Run: headless pygame with SDL's dummy video driver; simulated clock (each Clock.tick advances the game by its frame time, no real sleeping); random seed 0; keys injected as events and as key.get_pressed() state; mouse plan: one left click at the window centre at the start of phase 2, then a move to the lower-right quarter at the start of phase 3.
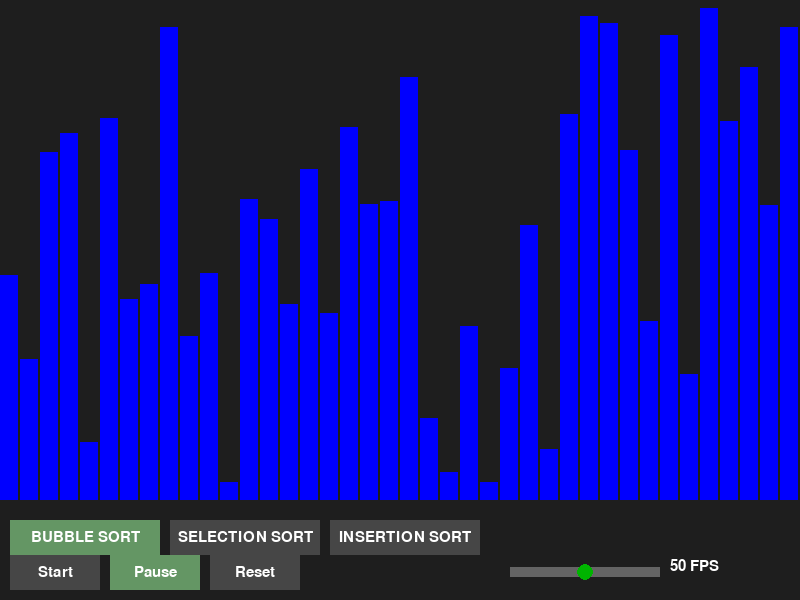
Frame 1 of 4 · flips 1–60 · no input
Frame 2 of 4 · flips 61–180 · clicked the window centre · tapped SPACE, RETURN · held RIGHT (→), D · screen unchanged from frame 1, image omitted
Frame 3 of 4 · flips 181–300 · moved the mouse to the lower-right quarter · held DOWN (↓), S · screen unchanged from frame 2, image omitted
Frame 4 of 4 · flips 301–420 · held LEFT (←), A, UP (↑), W · screen unchanged from frame 3, image omitted

The pygame program that drew these frames:

import pygame
import sys

pygame.init()

# === Constants ===
WIDTH, HEIGHT = 800, 600
MIN_FPS, MAX_FPS = 1, 100
n = 40
BAR_WIDTH = WIDTH//n
running = False
fps = MAX_FPS//2
clock = pygame.time.Clock()


nums = [225, 141, 348, 367, 58, 382, 201, 216, 473, 164, 227, 18, 301, 281, 196, 331, 187, 373, 296, 299, 423, 82, 28, 174, 18, 132, 275, 51, 386, 484, 477, 350, 179, 465, 126, 492, 379, 433, 295, 473]
NUMS = nums[:]
i, j = 0, 0
min_idx = 0
key = None



# --sort functions---

def bubble_sort():
    global i, j, running

    if i < n-1:
        if j < n-i-1:
            if nums[j] > nums[j+1]:
                nums[j], nums[j+1] = nums[j+1], nums[j]
            j += 1
        else:
            j = 0
            i += 1
    else:
        running = False


def selection_sort():
    global i, j, min_idx, running

    if i < n-1:
        if j == 0:
            min_idx = i
            j = i+1

        if j < n:
            if nums[j] < nums[min_idx]:
                min_idx = j
            j += 1
        else:
            nums[i], nums[min_idx] = nums[min_idx], nums[i]
            i += 1
            j = 0
    else:
        running = False

def insertion_sort():
    global i, j, key, running

    if i == 0:
        i = 1
        j = i  

    if i < n:
        if j == i:
            key = nums[i]
            j = i-1

        if j >= 0 and nums[j] > key:
            nums[j+1] = nums[j]
            j -= 1
        else:
            nums[j+1] = key
            i += 1
            j = i   
    else:
        running = False




current_sort = bubble_sort



BG_COLOR = (30, 30, 30)
GRID_COLOR = (60, 60, 60)
CELL_COLOR = (0, 200, 0)
BUTTON_BG = (70, 70, 70)
BUTTON_ACTIVE = (100, 150, 100)
BUTTON_TEXT = (255, 255, 255)
SLIDER_BG = (100, 100, 100)
SLIDER_FG = (0, 180, 0)

# Buttons
BUTTON_W, BUTTON_H = 90, 35
BUTTON_PADDING = 10
BUTTON_Y = HEIGHT - BUTTON_H - 10
SORT_W, SORT_H = 150, 35
SORT_Y = HEIGHT - SORT_H - 45

btn_start_rect = pygame.Rect(10, BUTTON_Y, BUTTON_W, BUTTON_H)
btn_pause_rect = pygame.Rect(10+BUTTON_W+BUTTON_PADDING, BUTTON_Y, BUTTON_W, BUTTON_H)
btn_reset_rect = pygame.Rect(10+2*(BUTTON_W+BUTTON_PADDING), BUTTON_Y, BUTTON_W, BUTTON_H)
btn_bubble_sort_rect = pygame.Rect(10, SORT_Y, SORT_W, SORT_H)
btn_selection_sort_rect = pygame.Rect(10+SORT_W+BUTTON_PADDING, SORT_Y, SORT_W, SORT_H)
btn_insertion_sort_rect = pygame.Rect(10+2*(SORT_W+BUTTON_PADDING), SORT_Y, SORT_W, SORT_H)


SLIDER_X = 10 + 5*(BUTTON_W + BUTTON_PADDING)
SLIDER_Y = BUTTON_Y + BUTTON_H//2 - 5
SLIDER_W = 150
SLIDER_H = 10
slider_rect = pygame.Rect(SLIDER_X, SLIDER_Y, SLIDER_W, SLIDER_H)
handle_x = SLIDER_X + SLIDER_W // 2
dragging_slider = False



screen = pygame.display.set_mode((WIDTH, HEIGHT))
pygame.display.set_caption("Algorithm Visualizer")
font = pygame.font.SysFont(None, 22)


def draw_grid():
    for k in range(n):
        pygame.draw.rect(screen, (0,0,255), (k*BAR_WIDTH, HEIGHT-nums[k]-100, BAR_WIDTH-2, nums[k]))

def reset_grid():
    global i, j, nums, running, min_idx, key
    i=0
    j=0
    min_idx = 0
    key = None
    nums = NUMS[:]
    running = False

def draw_buttons():
    pygame.draw.rect(screen, BUTTON_ACTIVE if running else BUTTON_BG, btn_start_rect)
    text_start = font.render("Start", True, BUTTON_TEXT)
    screen.blit(text_start, text_start.get_rect(center=btn_start_rect.center))

    pygame.draw.rect(screen, BUTTON_BG if running else BUTTON_ACTIVE, btn_pause_rect)
    text_pause = font.render("Pause", True, BUTTON_TEXT)
    screen.blit(text_pause, text_pause.get_rect(center=btn_pause_rect.center))

    pygame.draw.rect(screen, BUTTON_BG, btn_reset_rect)
    text_reset = font.render("Reset", True, BUTTON_TEXT)
    screen.blit(text_reset, text_reset.get_rect(center=btn_reset_rect.center))

    pygame.draw.rect(screen, BUTTON_ACTIVE if current_sort == bubble_sort else BUTTON_BG, btn_bubble_sort_rect)
    text_bubble = font.render("BUBBLE SORT", True, BUTTON_TEXT)
    screen.blit(text_bubble, text_bubble.get_rect(center=btn_bubble_sort_rect.center))

    pygame.draw.rect(screen, BUTTON_ACTIVE if current_sort == selection_sort else BUTTON_BG, btn_selection_sort_rect)
    text_selection = font.render("SELECTION SORT", True, BUTTON_TEXT)
    screen.blit(text_selection, text_selection.get_rect(center=btn_selection_sort_rect.center))

    pygame.draw.rect(screen, BUTTON_ACTIVE if current_sort == insertion_sort else BUTTON_BG, btn_insertion_sort_rect)
    text_insertion = font.render("INSERTION SORT", True, BUTTON_TEXT)
    screen.blit(text_insertion, text_insertion.get_rect(center=btn_insertion_sort_rect.center))

    pygame.draw.rect(screen, SLIDER_BG, slider_rect)
    pygame.draw.circle(screen, SLIDER_FG, (handle_x, SLIDER_Y + SLIDER_H//2), 8)

    fps_text = font.render(f"{fps} FPS", True, BUTTON_TEXT)
    screen.blit(fps_text, (SLIDER_X + SLIDER_W + 10, SLIDER_Y - 8))


while True:
    screen.fill(BG_COLOR)

    for event in pygame.event.get():
        if event.type == pygame.QUIT:
            pygame.quit()
            sys.exit()

        elif event.type == pygame.MOUSEBUTTONDOWN:
            if event.button == 1:
                mx, my = event.pos
                if btn_start_rect.collidepoint(mx,my): running = True
                elif btn_pause_rect.collidepoint(mx,my): running = False
                elif btn_reset_rect.collidepoint(mx,my): reset_grid()
                elif btn_bubble_sort_rect.collidepoint(mx,my):
                    current_sort = bubble_sort
                    running = False
                    reset_grid()
                elif btn_selection_sort_rect.collidepoint(mx,my):
                    current_sort = selection_sort
                    running = False
                    reset_grid()
                elif btn_insertion_sort_rect.collidepoint(mx,my):
                    current_sort = insertion_sort
                    running = False
                    reset_grid()
                elif slider_rect.collidepoint(mx,my):
                    dragging_slider = True
        
        elif event.type == pygame.MOUSEBUTTONUP:
            if event.button == 1:
                dragging_slider = False

        elif event.type == pygame.MOUSEMOTION:
            if dragging_slider:
                handle_x = max(SLIDER_X, min(SLIDER_X + SLIDER_W, event.pos[0]))
                ratio = (handle_x - SLIDER_X) / SLIDER_W
                fps = int(MIN_FPS + ratio * (MAX_FPS - MIN_FPS))

    # Draw
    draw_grid()
    draw_buttons()

    # Update game state
    if running:
        current_sort()

    pygame.display.flip()
    clock.tick(fps)

    
    
